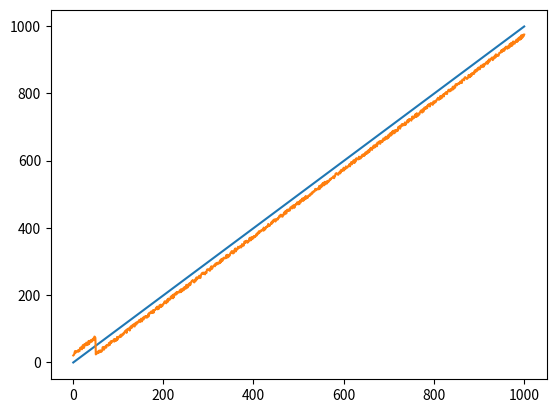

Python code for this plot:
import matplotlib.pyplot as plt
import numpy as np
import random
x1=[]
x2=[]

for i in range(1000):
    x1.append(i)

for i in range(50):
    x2.append(x1[i]+random.randint(20,30))

for n in range(50,1000):
    x2.append(x1[n]-random.randint(20,30))
y=np.linspace(1,1000,1000)
print(len(x2))
plt.plot(y,x1,y,x2)
plt.show()